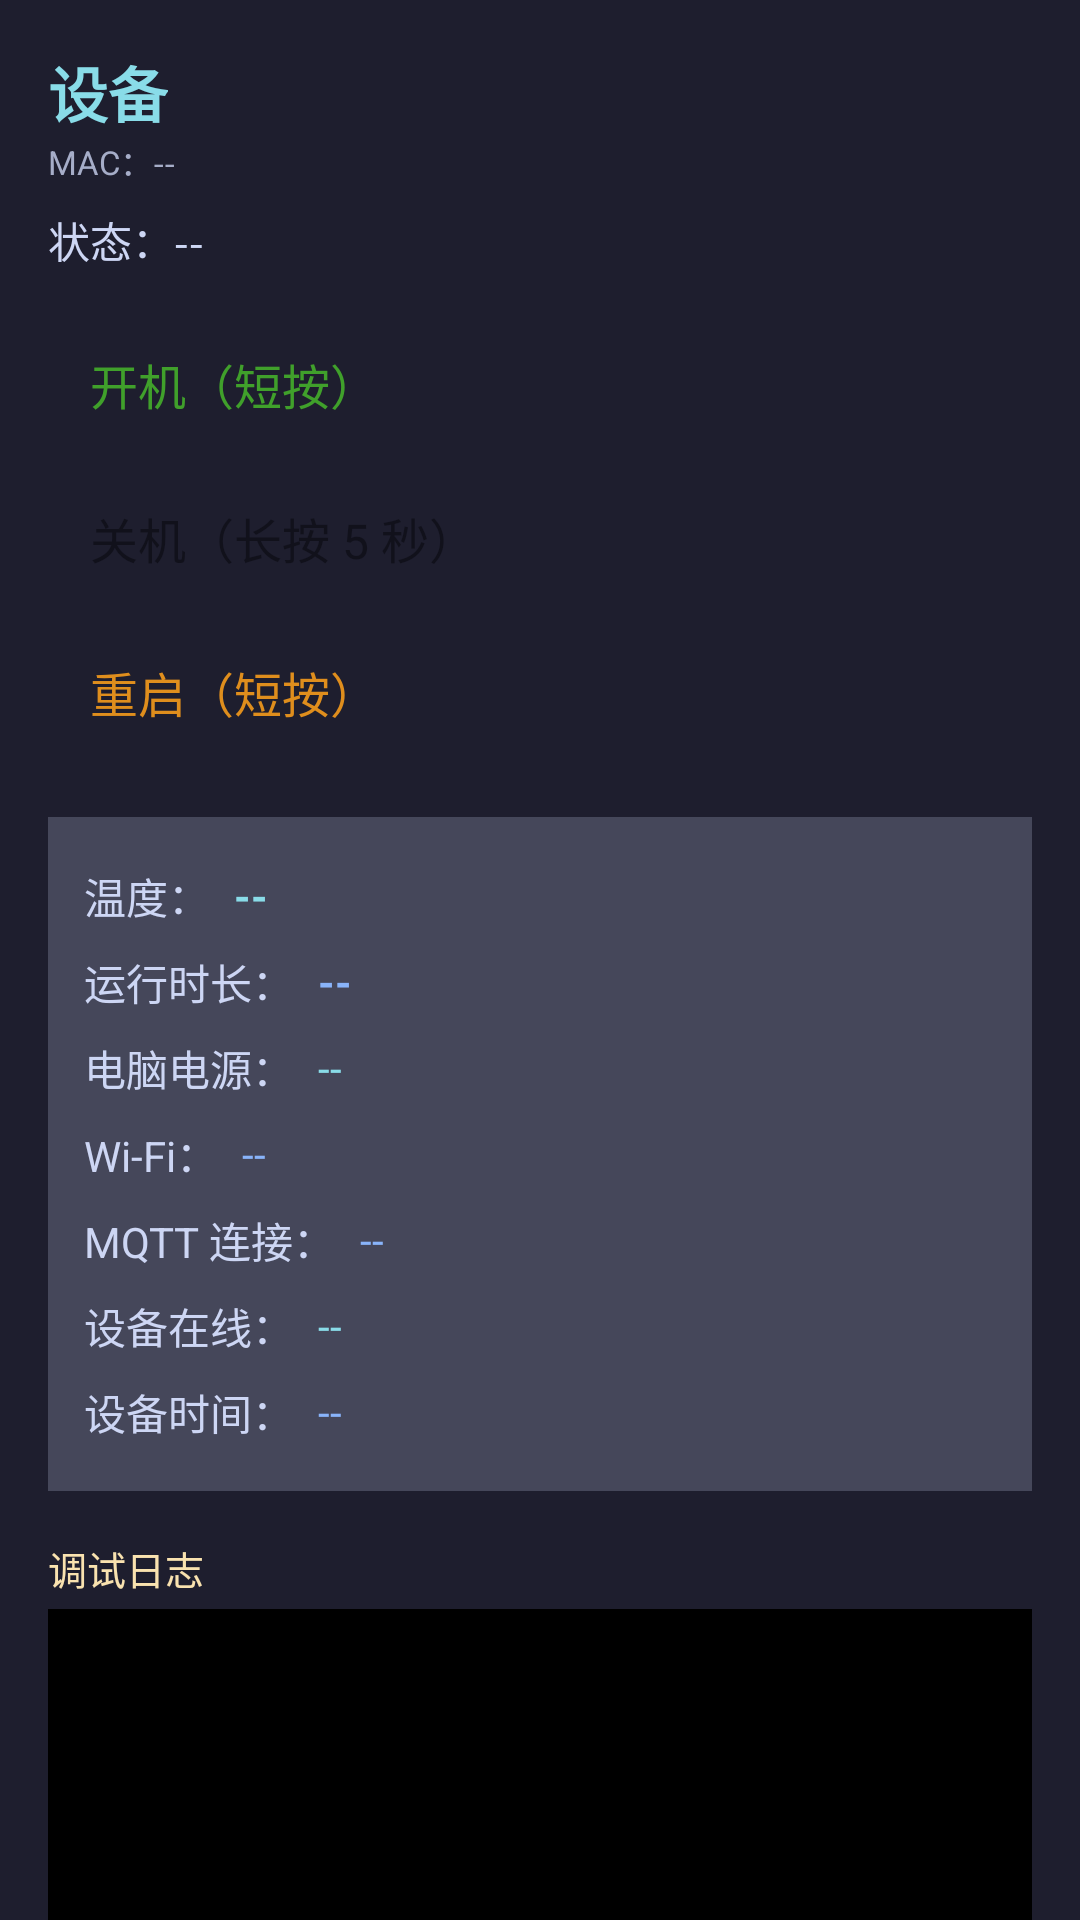

Android layout source for this screen:
<!-- AndroidManifest.xml: application theme Theme.PCPowerCard -->
<!-- res/layout/activity_device.xml -->
<?xml version="1.0" encoding="utf-8"?>
<ScrollView
    xmlns:android="http://schemas.android.com/apk/res/android"
    android:layout_width="match_parent"
    android:layout_height="match_parent"
    android:background="@color/bg_dark"
    android:fillViewport="true">

    <LinearLayout
        android:orientation="vertical"
        android:padding="16dp"
        android:layout_width="match_parent"
        android:layout_height="wrap_content">

        <TextView
            android:id="@+id/tvDeviceTitle"
            android:layout_width="wrap_content"
            android:layout_height="wrap_content"
            android:text="设备"
            android:textSize="20sp"
            android:textColor="@color/text_cyan"
            android:textStyle="bold" />

        <TextView
            android:id="@+id/tvDeviceMac"
            android:layout_width="wrap_content"
            android:layout_height="wrap_content"
            android:text="MAC：--"
            android:textSize="11sp"
            android:textColor="@color/text_secondary" />

        <TextView
            android:id="@+id/tvDeviceState"
            android:layout_width="wrap_content"
            android:layout_height="wrap_content"
            android:text="状态：--"
            android:textSize="14sp"
            android:textColor="@color/text_primary"
            android:layout_marginTop="8dp"
            android:layout_marginBottom="12dp" />

        <Button
            android:id="@+id/btnPowerOn"
            android:layout_width="match_parent"
            android:layout_height="wrap_content"
            android:text="@string/btn_power_on"
            android:backgroundTint="@color/btn_on"
            android:textColor="@color/btn_on_text"
            android:textSize="16sp"
            android:padding="14dp" />

        <Button
            android:id="@+id/btnPowerOff"
            android:layout_width="match_parent"
            android:layout_height="wrap_content"
            android:text="@string/btn_power_off"
            android:backgroundTint="@color/btn_off"
            android:textColor="@color/btn_off_text"
            android:textSize="16sp"
            android:padding="14dp" />

        <Button
            android:id="@+id/btnReset"
            android:layout_width="match_parent"
            android:layout_height="wrap_content"
            android:text="@string/btn_reset"
            android:backgroundTint="@color/btn_reset"
            android:textColor="@color/btn_reset_text"
            android:textSize="16sp"
            android:padding="14dp" />

        <LinearLayout
            android:layout_width="match_parent"
            android:layout_height="wrap_content"
            android:orientation="vertical"
            android:background="@color/card_hover"
            android:padding="12dp"
            android:layout_marginTop="16dp">

            <LinearLayout
                android:layout_width="match_parent"
                android:layout_height="wrap_content"
                android:orientation="horizontal"
                android:gravity="center_vertical"
                android:paddingVertical="4dp">

                <TextView
                    android:layout_width="wrap_content"
                    android:layout_height="wrap_content"
                    android:text="@string/tv_temp"
                    android:textColor="@color/text_primary"
                    android:textSize="14sp" />

                <TextView
                    android:id="@+id/tvTempVal"
                    android:layout_width="wrap_content"
                    android:layout_height="wrap_content"
                    android:layout_marginStart="8dp"
                    android:text="--"
                    android:textColor="@color/text_cyan"
                    android:textSize="14sp"
                    android:textStyle="bold" />
            </LinearLayout>

            <LinearLayout
                android:layout_width="match_parent"
                android:layout_height="wrap_content"
                android:orientation="horizontal"
                android:gravity="center_vertical"
                android:paddingVertical="4dp">

                <TextView
                    android:layout_width="wrap_content"
                    android:layout_height="wrap_content"
                    android:text="@string/tv_uptime"
                    android:textColor="@color/text_primary"
                    android:textSize="14sp" />

                <TextView
                    android:id="@+id/tvUptimeVal"
                    android:layout_width="wrap_content"
                    android:layout_height="wrap_content"
                    android:layout_marginStart="8dp"
                    android:text="--"
                    android:textColor="@color/text_blue"
                    android:textSize="14sp"
                    android:textStyle="bold" />
            </LinearLayout>

            <LinearLayout
                android:layout_width="match_parent"
                android:layout_height="wrap_content"
                android:orientation="horizontal"
                android:gravity="center_vertical"
                android:paddingVertical="4dp">

                <TextView
                    android:layout_width="wrap_content"
                    android:layout_height="wrap_content"
                    android:text="@string/tv_power"
                    android:textColor="@color/text_primary"
                    android:textSize="14sp" />

                <TextView
                    android:id="@+id/tvPowerVal"
                    android:layout_width="wrap_content"
                    android:layout_height="wrap_content"
                    android:layout_marginStart="8dp"
                    android:text="--"
                    android:textColor="@color/text_cyan"
                    android:textSize="14sp" />
            </LinearLayout>

            <LinearLayout
                android:layout_width="match_parent"
                android:layout_height="wrap_content"
                android:orientation="horizontal"
                android:gravity="center_vertical"
                android:paddingVertical="4dp">

                <TextView
                    android:layout_width="wrap_content"
                    android:layout_height="wrap_content"
                    android:text="@string/tv_wifi"
                    android:textColor="@color/text_primary"
                    android:textSize="14sp" />

                <TextView
                    android:id="@+id/tvWifiVal"
                    android:layout_width="wrap_content"
                    android:layout_height="wrap_content"
                    android:layout_marginStart="8dp"
                    android:text="--"
                    android:textColor="@color/text_blue"
                    android:textSize="14sp" />
            </LinearLayout>

            <LinearLayout
                android:layout_width="match_parent"
                android:layout_height="wrap_content"
                android:orientation="horizontal"
                android:gravity="center_vertical"
                android:paddingVertical="4dp">

                <TextView
                    android:layout_width="wrap_content"
                    android:layout_height="wrap_content"
                    android:text="@string/tv_mqtt"
                    android:textColor="@color/text_primary"
                    android:textSize="14sp" />

                <TextView
                    android:id="@+id/tvMqttVal"
                    android:layout_width="wrap_content"
                    android:layout_height="wrap_content"
                    android:layout_marginStart="8dp"
                    android:text="--"
                    android:textColor="@color/text_blue"
                    android:textSize="14sp" />
            </LinearLayout>

            <LinearLayout
                android:layout_width="match_parent"
                android:layout_height="wrap_content"
                android:orientation="horizontal"
                android:gravity="center_vertical"
                android:paddingVertical="4dp">

                <TextView
                    android:layout_width="wrap_content"
                    android:layout_height="wrap_content"
                    android:text="@string/tv_online"
                    android:textColor="@color/text_primary"
                    android:textSize="14sp" />

                <TextView
                    android:id="@+id/tvOnlineVal"
                    android:layout_width="wrap_content"
                    android:layout_height="wrap_content"
                    android:layout_marginStart="8dp"
                    android:text="--"
                    android:textColor="@color/text_cyan"
                    android:textSize="14sp" />
            </LinearLayout>

            <LinearLayout
                android:layout_width="match_parent"
                android:layout_height="wrap_content"
                android:orientation="horizontal"
                android:gravity="center_vertical"
                android:paddingVertical="4dp">

                <TextView
                    android:layout_width="wrap_content"
                    android:layout_height="wrap_content"
                    android:text="@string/tv_timestamp"
                    android:textColor="@color/text_primary"
                    android:textSize="14sp" />

                <TextView
                    android:id="@+id/tvTsVal"
                    android:layout_width="wrap_content"
                    android:layout_height="wrap_content"
                    android:layout_marginStart="8dp"
                    android:text="--"
                    android:textColor="@color/text_blue"
                    android:textSize="14sp" />
            </LinearLayout>
        </LinearLayout>

        <TextView
            android:layout_width="match_parent"
            android:layout_height="wrap_content"
            android:text="@string/tv_internal_log"
            android:textColor="@color/btn_reset"
            android:textSize="13sp"
            android:layout_marginTop="16dp"
            android:layout_marginBottom="4dp" />

        <ScrollView
            android:id="@+id/scrollLog"
            android:layout_width="match_parent"
            android:layout_height="300dp"
            android:background="@color/log_bg"
            android:padding="10dp">

            <TextView
                android:id="@+id/tvLog"
                android:layout_width="match_parent"
                android:layout_height="wrap_content"
                android:text=""
                android:textColor="@color/log_text"
                android:fontFamily="monospace"
                android:textSize="11sp" />
        </ScrollView>

        <TextView
            android:id="@+id/tvVersion"
            android:layout_width="match_parent"
            android:layout_height="wrap_content"
            android:text="v1.0"
            android:textSize="10sp"
            android:textColor="@color/text_secondary"
            android:gravity="center"
            android:layout_marginTop="8dp"
            android:layout_marginBottom="4dp" />
    </LinearLayout>
</ScrollView>
<!-- resources referenced by this layout -->
<resources>
  <color name="bg_dark">#1e1e2e</color>
  <color name="btn_off">#f38ba8</color>
  <color name="btn_off_text">#11111b</color>
  <color name="btn_on">#a6e3a1</color>
  <color name="btn_on_text">#40a02b</color>
  <color name="btn_reset">#f9e2af</color>
  <color name="btn_reset_text">#df8e1d</color>
  <color name="card_hover">#45475a</color>
  <color name="log_bg">#000000</color>
  <color name="log_text">#00ff00</color>
  <color name="text_blue">#89b4fa</color>
  <color name="text_cyan">#89dce8</color>
  <color name="text_primary">#cdd6f4</color>
  <color name="text_secondary">#a6adc8</color>
  <string name="btn_power_off">关机（长按 5 秒）</string>
  <string name="btn_power_on">开机（短按）</string>
  <string name="btn_reset">重启（短按）</string>
  <string name="tv_internal_log">调试日志</string>
  <string name="tv_mqtt">MQTT 连接：</string>
  <string name="tv_online">设备在线：</string>
  <string name="tv_power">电脑电源：</string>
  <string name="tv_temp">温度：</string>
  <string name="tv_timestamp">设备时间：</string>
  <string name="tv_uptime">运行时长：</string>
  <string name="tv_wifi">Wi-Fi：</string>
  <style name="Theme.PCPowerCard" parent="Theme.Material3.Dark">
          <item name="colorPrimary">@color/text_blue</item>
          <item name="colorSecondary">@color/text_cyan</item>
          <item name="android:statusBarColor">@color/bg_dark</item>
          <item name="android:navigationBarColor">@color/bg_dark</item>
          <item name="android:windowBackground">@color/bg_dark</item>
      </style>
</resources>
